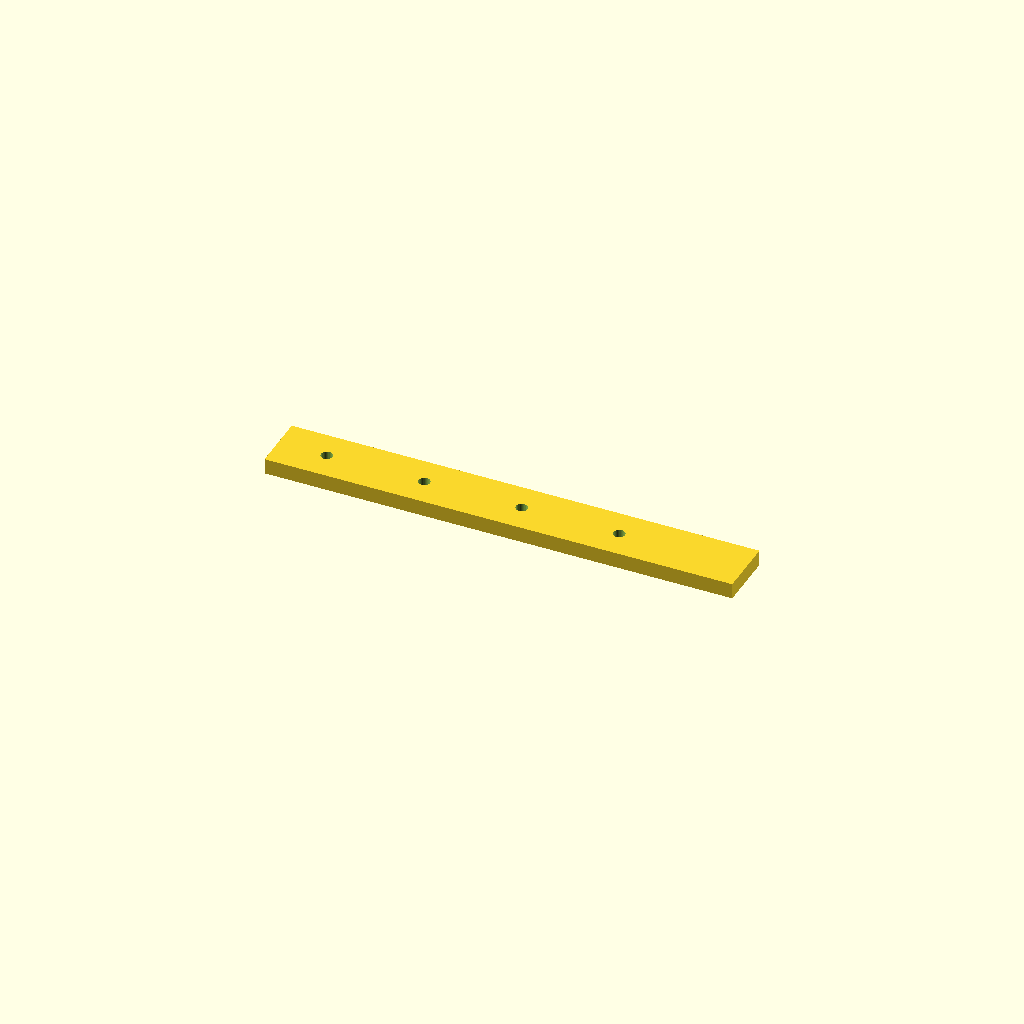
Cell 1 — every parameter at its default value.
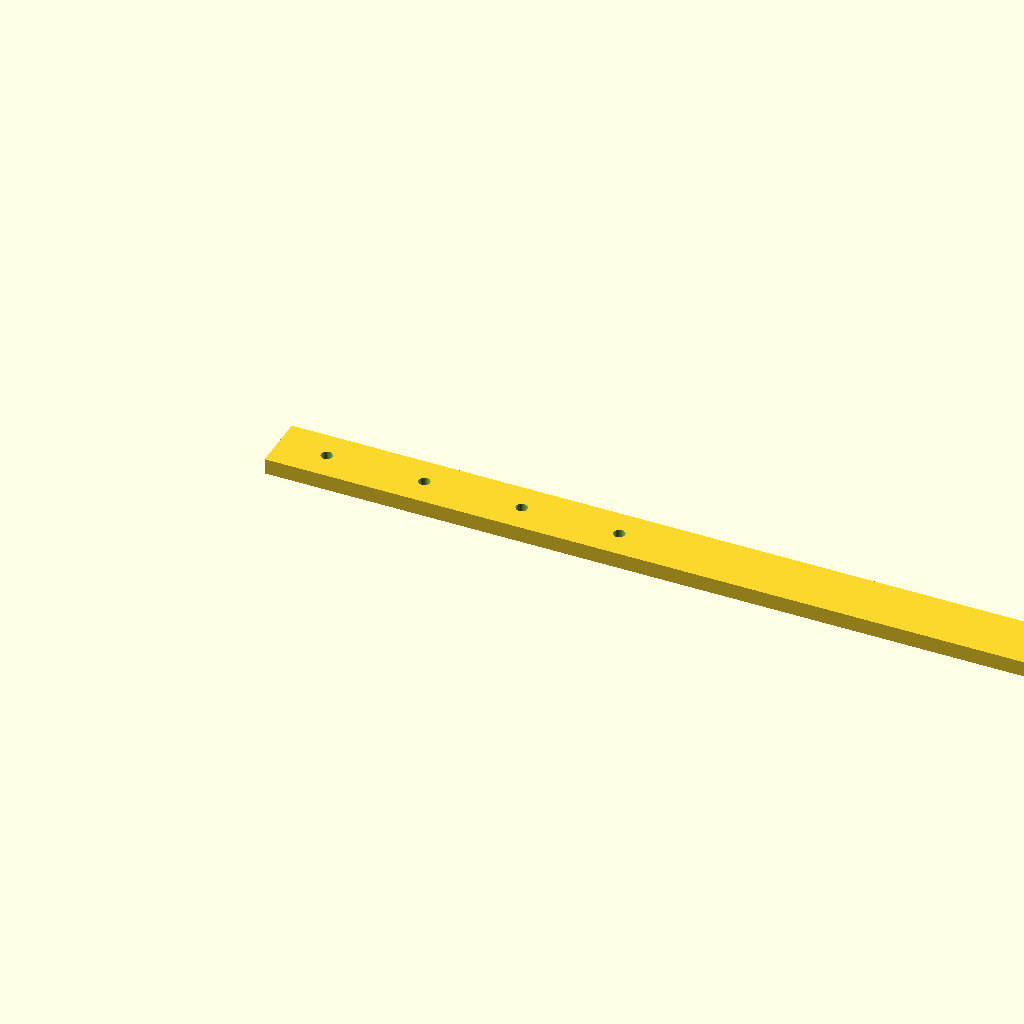
Cell 2: the same model with rail_l = 480.
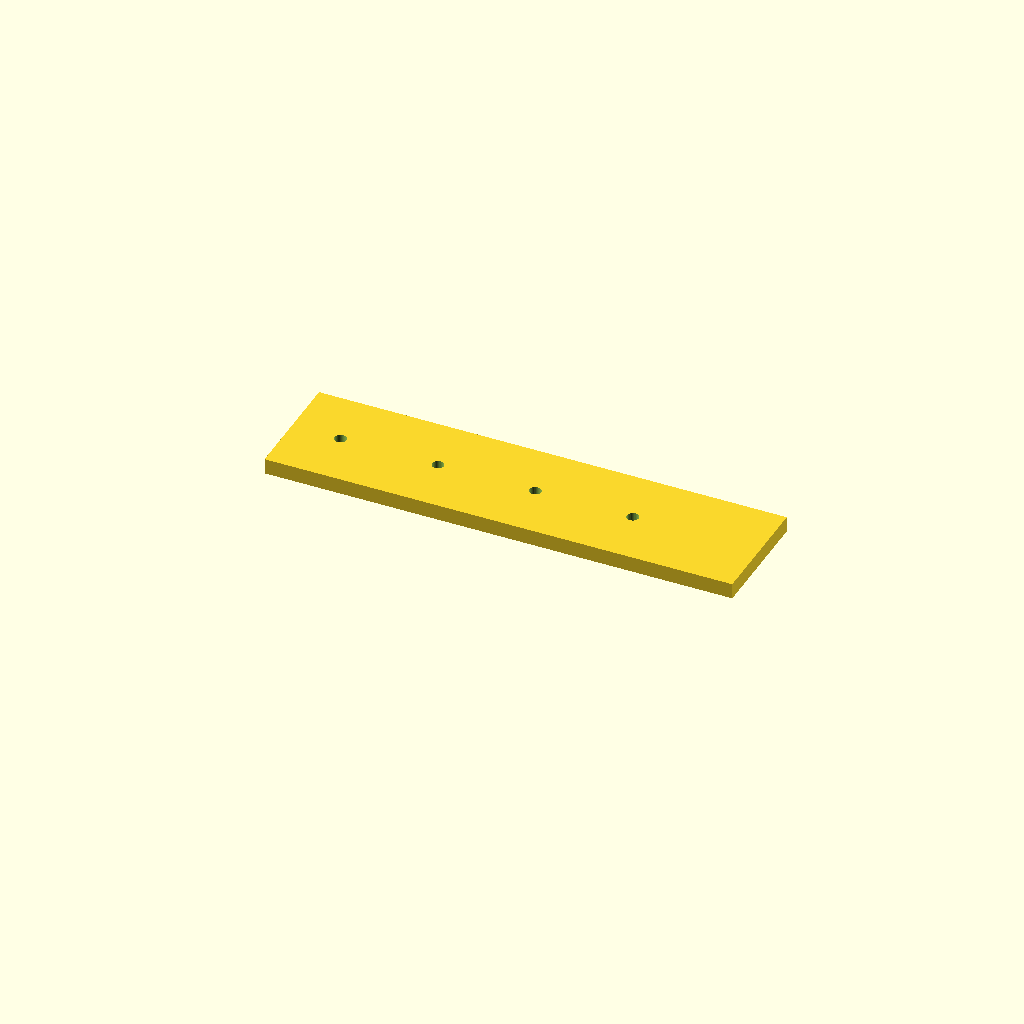
Cell 3: rail_w = 60 (everything else at default).
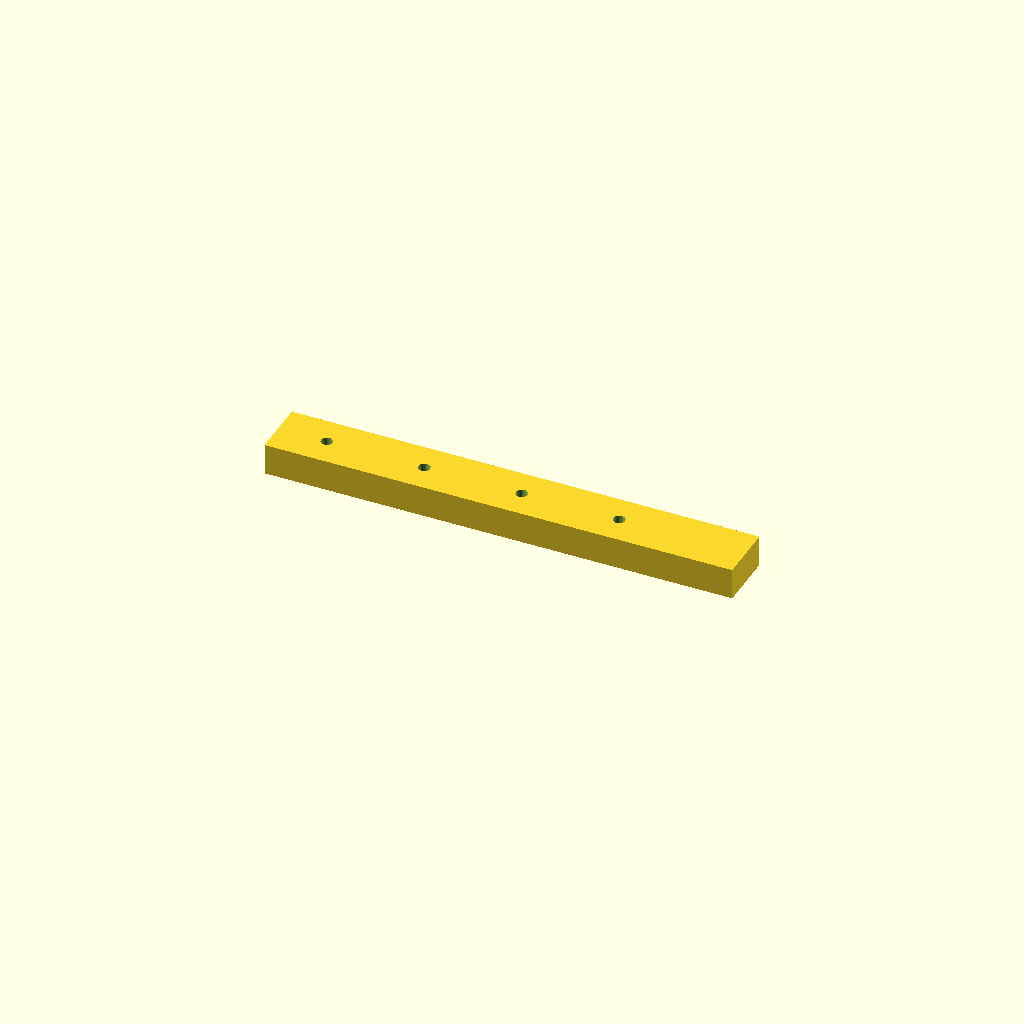
Cell 4: the same model with rail_t = 16.
All cells are drawn from one camera (rotation 55°, 0°, 25°, orthographic, colour scheme Cornfield), so only the parameter changes between them.
Source of the model, optional_data/data/scale1/largestruc/part_0101.scad:
$fn = 32;

// ----------------------------------------------------------------------
// Long rail: 200-250 mm mounting rail
// ----------------------------------------------------------------------

// --- parameters (mm) ---
rail_l = 240;             // rail length, X
rail_w = 30;              // rail width, Y
rail_t = 8;               // rail thickness, Z
hole_d = 6;               // mounting hole diameter
hole_start = 25;          // first hole offset from the end
hole_pitch = 50;          // hole pitch
holes = 4;                // number of holes
fit_tol = 0.05;           // tolerance for press fits, mm
free_tol = 0.2;           // tolerance for clearance fits, mm

difference() {
  cube([rail_l, rail_w, rail_t]);
  for (i = [0 : holes - 1])
    translate([hole_start + i * hole_pitch, rail_w / 2, -1])
      cylinder(h = rail_t + 2, d = hole_d);
}
Customizer parameters (derived from the source; name, type, default, range or options):
rail_l: number, default 240
rail_w: number, default 30
rail_t: number, default 8
hole_d: number, default 6
hole_start: number, default 25
hole_pitch: number, default 50
holes: number, default 4
fit_tol: number, default 0.05
free_tol: number, default 0.2
